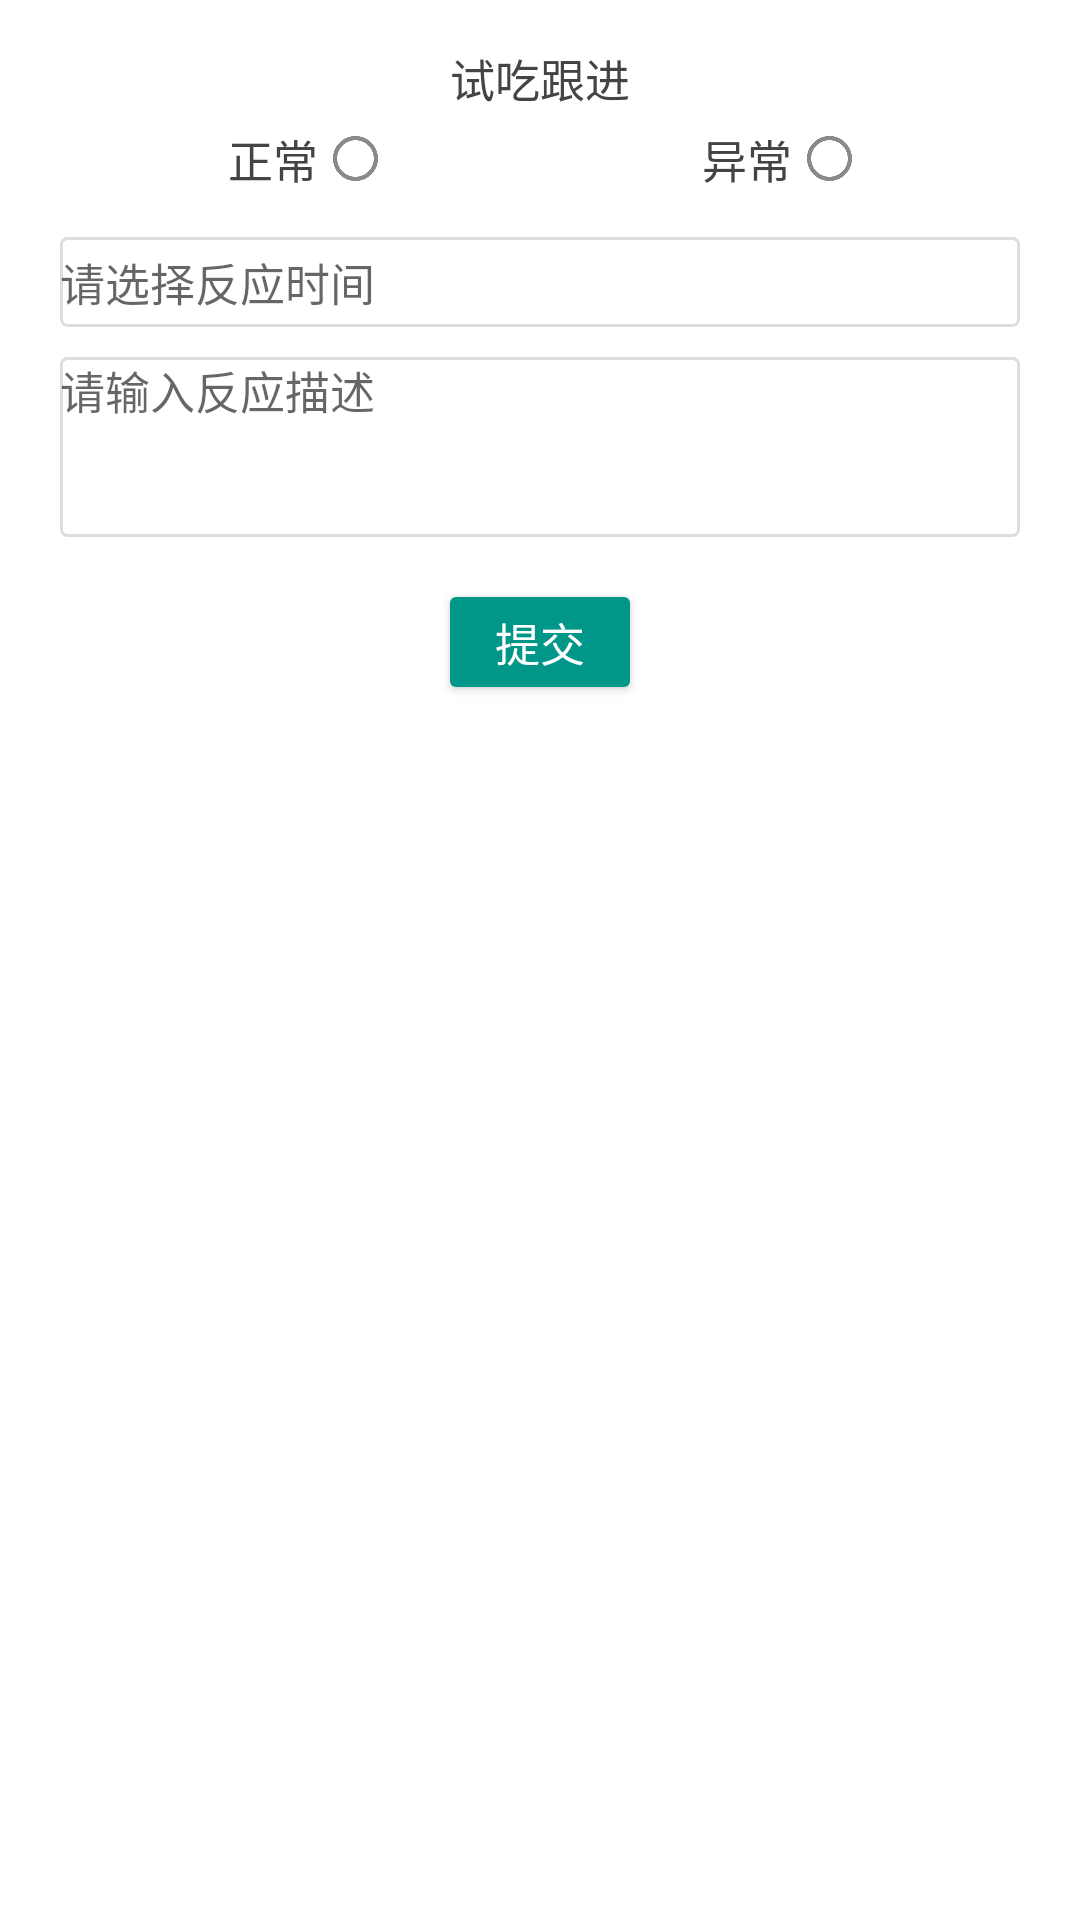

Reconstruct the res/layout file that produces this screen, plus the resources it refers to.
<!-- AndroidManifest.xml: application theme AppTheme -->
<!-- res/layout/deal_trial_dialog.xml -->
<?xml version="1.0" encoding="utf-8"?>
<LinearLayout xmlns:android="http://schemas.android.com/apk/res/android"
    android:layout_width="240dp"
    android:layout_height="wrap_content"
    android:background="@color/white"
    android:orientation="vertical">

    <TextView
        android:layout_width="match_parent"
        android:layout_height="wrap_content"
        android:layout_marginTop="15dp"
        android:gravity="center_horizontal"
        android:text="试吃跟进"
        android:textColor="@color/main_text_color"
        android:textSize="15dp" />

    <LinearLayout
        android:layout_width="match_parent"
        android:layout_height="wrap_content"
        android:orientation="horizontal">

        <LinearLayout
            android:id="@+id/ll_select_normal"
            android:layout_width="0dp"
            android:layout_height="wrap_content"
            android:layout_weight="1"
            android:gravity="center"
            android:orientation="horizontal"
            android:paddingBottom="5dp"
            android:paddingLeft="22dp"
            android:paddingTop="5dp">

            <TextView
                android:layout_width="wrap_content"
                android:layout_height="wrap_content"
                android:text="正常"
                android:textColor="@color/main_text_color"
                android:textSize="15dp" />

            <ImageView
                android:id="@+id/iv_normal"
                android:layout_width="15dp"
                android:layout_height="15dp"
                android:layout_marginLeft="5dp"
                android:background="@drawable/icon_circle" />
        </LinearLayout>

        <LinearLayout
            android:id="@+id/ll_select_error"
            android:layout_width="0dp"
            android:layout_height="wrap_content"
            android:layout_weight="1"
            android:gravity="center"
            android:orientation="horizontal"
            android:paddingBottom="5dp"
            android:paddingRight="22dp"
            android:paddingTop="5dp">

            <TextView
                android:layout_width="wrap_content"
                android:layout_height="wrap_content"
                android:text="异常"
                android:textColor="@color/main_text_color"
                android:textSize="15dp" />

            <ImageView
                android:id="@+id/iv_error"
                android:layout_width="15dp"
                android:layout_height="15dp"
                android:layout_marginLeft="5dp"
                android:background="@drawable/icon_circle" />
        </LinearLayout>
    </LinearLayout>

    <EditText
        android:id="@+id/et_interval_time"
        android:layout_width="match_parent"
        android:layout_height="30dp"
        android:layout_marginLeft="20dp"
        android:layout_marginRight="20dp"
        android:layout_marginTop="10dp"
        android:background="@drawable/bg_white_gray_line_box"
        android:gravity="center_vertical"
        android:hint="请输入间隔时间"
        android:maxLines="1"
        android:visibility="gone"
        android:textSize="15dp" />

    <TextView
        android:id="@+id/tv_status_time"
        android:layout_width="match_parent"
        android:layout_height="30dp"
        android:gravity="center_vertical"
        android:hint="请选择反应时间"
        android:textSize="15dp"
        android:background="@drawable/bg_white_gray_line_box"
        android:layout_marginLeft="20dp"
        android:layout_marginRight="20dp"
        android:maxLines="1"
        android:layout_marginTop="10dp"
        />

    <EditText
        android:id="@+id/et_remarks"
        android:layout_width="match_parent"
        android:layout_height="60dp"
        android:gravity="top"
        android:hint="请输入反应描述"
        android:textSize="15dp"
        android:background="@drawable/bg_white_gray_line_box"
        android:layout_marginLeft="20dp"
        android:layout_marginRight="20dp"
        android:maxLines="1"
        android:layout_marginTop="10dp"
        />
    
    <Button
        android:id="@+id/btn_deal_trial"
        android:layout_width="60dp"
        android:layout_height="30dp"
        android:background="@drawable/btn_green_box"
        android:text="提交"
        android:textSize="15dp"
        android:textColor="@color/white"
        android:layout_gravity="center_horizontal"
        android:layout_marginTop="20dp"
        android:layout_marginBottom="20dp"
        />

</LinearLayout>
<!-- resources referenced by this layout -->
<resources>
  <color name="main_text_color">#444</color>
  <color name="white">#ffffff</color>
  <!-- drawable bg_white_gray_line_box (drawable) -->
  <?xml version="1.0" encoding="utf-8"?>
  <shape xmlns:android="http://schemas.android.com/apk/res/android"
      android:shape="rectangle" >
  
      
      <solid android:color="@color/white" >
      </solid>
  
      
      <stroke
          android:width="1dp"
          android:color="@color/main_line_color" >
      </stroke>
  
      
      <corners android:radius="2dp" />
  
  </shape>
  <!-- drawable btn_green_box (drawable) -->
  <?xml version="1.0" encoding="utf-8"?>
  <shape xmlns:android="http://schemas.android.com/apk/res/android"
      android:shape="rectangle" >
  
      
      <solid android:color="@color/main_style_color" >
      </solid>
  
      
      <stroke
          android:width="0dp"
          android:color="@color/main_style_color" >
      </stroke>
  
      
      <corners android:radius="2dp" />
  
  </shape>
  <!-- drawable icon_circle: png bitmap (drawable-xhdpi, 8433 bytes) -->
  <style name="AppTheme" parent="Theme.AppCompat.Light.NoActionBar">
          <item name="android:windowAnimationStyle">@style/AnimationActivity</item>
          <item name="colorPrimary">@color/main_style_color</item>
          <item name="colorPrimaryDark">@color/main_style_color</item>
          <item name="colorAccent">@color/main_style_color</item>
      </style>
  <color name="main_line_color">#ddd</color>
  <color name="main_style_color">#009688</color>
  <style name="AnimationActivity" parent="@android:style/Animation.Activity">
          <item name="android:activityOpenEnterAnimation">@anim/slide_in_right</item>
          <item name="android:activityOpenExitAnimation">@anim/anim_no</item>
          <item name="android:activityCloseEnterAnimation">@anim/anim_no</item>
          <item name="android:activityCloseExitAnimation">@anim/slide_out_right</item>
          
          
  
      </style>
</resources>
